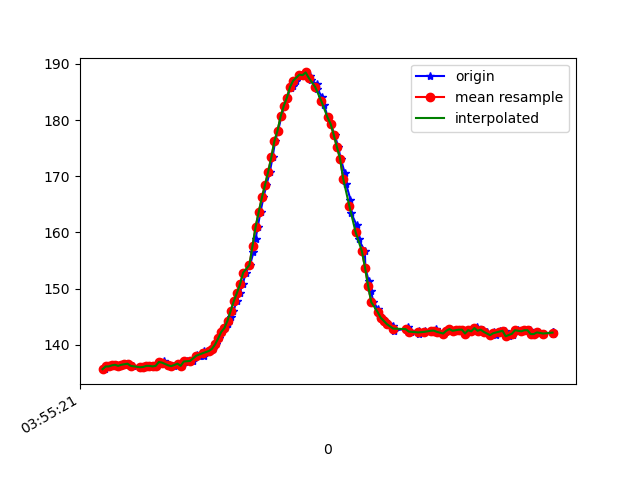

The data file committed next to this chart (first rows):
1618545321358, 1240997547019495, 135.64453, -228.41797, -42.285156
1618545321373, 1240997561150859, 136.1, -228.6, -44.73
1618545321391, 1240997580226673, 136.1, -228.4, -44.43
1618545321410, 1240997599210924, 136.3, -228.1, -44.63
1618545321429, 1240997618286739, 136.4, -228.3, -44.34
1618545321448, 1240997637179426, 136.2, -228.4, -44.43
1618545321467, 1240997656224720, 136.4, -229, -44.43
1618545321486, 1240997675270014, 136.5, -229.2, -44.73
1618545321505, 1240997694162701, 136.6, -229.1, -43.55
1618545321535, 1240997717725147, 136.2, -229, -44.43
1618545321592, 1240997760461282, 135.9, -228.9, -44.92
1618545321594, 1240997771509994, 136, -229.3, -44.92
1618545321609, 1240997790738415, 136, -228.7, -44.92
1618545321626, 1240997809905794, 136.2, -228.8, -44.73
1618545321646, 1240997829103694, 136.2, -229.1, -43.55
1618545321671, 1240997848087945, 136.1, -228.1, -43.26
1618545321688, 1240997867377409, 136.2, -228.1, -43.55
1618545321709, 1240997886666873, 136.9, -228.5, -43.75
1618545321735, 1240997906017380, 137, -227.8, -44.24
1618545321738, 1240997924879546, 136.6, -228.8, -44.73
1618545321763, 1240997944107967, 136.3, -228.9, -44.04
1618545321785, 1240997963153261, 136.2, -228.3, -43.55
1618545321799, 1240997982351161, 136.1, -228.1, -43.55
1618545321832, 1240998001549061, 136.6, -227.6, -44.24
1618545321847, 1240998020716440, 136.2, -228, -44.43
1618545321865, 1240998039914340, 136.9, -228.2, -43.36
1618545321879, 1240998058929112, 137.1, -227.5, -43.26
1618545321904, 1240998078127012, 137.1, -228, -43.16
1618545321917, 1240998097294391, 137.1, -227.4, -42.87
1618545321944, 1240998116522813, 138.1, -227.7, -42.97
1618545321956, 1240998135751234, 138, -227.2, -43.65
1618545321989, 1240998154704964, 138, -227, -42.68
1618545321992, 1240998173719736, 139, -226.7, -43.65
1618545322025, 1240998193009200, 138.9, -226.8, -44.63
1618545322026, 1240998211901887, 138.9, -226.6, -43.26
1618545322046, 1240998230977702, 139.3, -226.5, -43.26
1618545322064, 1240998250114560, 140, -226.5, -42.87
1618545322085, 1240998269159853, 141.1, -226.1, -44.04
1618545322102, 1240998288388275, 142.3, -225.0, -43.65
1618545322122, 1240998307525132, 143, -225.1, -44.63
1618545322143, 1240998326600947, 143.7, -224.6, -44.43
1618545322159, 1240998345554677, 144.9, -223.6, -44.24
1618545322178, 1240998364538928, 146, -222.5, -44.24
1618545322198, 1240998383767349, 147.8, -221.7, -43.65
1618545322217, 1240998402660036, 149.2, -220.7, -43.65
1618545322237, 1240998421735851, 150.8, -220.4, -44.34
1618545322257, 1240998440842187, 152.8, -218.9, -42.58
1618545322284, 1240998460162173, 154.2, -218.5, -43.26
1618545322306, 1240998479237988, 156.4, -217, -40.92
1618545322319, 1240998498680058, 158.8, -216.2, -39.84
1618545322334, 1240998517816916, 161, -214.6, -37.79
1618545322351, 1240998536862209, 163.7, -214.6, -37.6
1618545322370, 1240998555938024, 166.2, -213.7, -35.74
1618545322389, 1240998574952797, 168.5, -213.2, -35.35
1618545322411, 1240998593876005, 170.8, -213, -35.35
1618545322428, 1240998613257033, 173.3, -213.2, -35.64
1618545322445, 1240998632363369, 176.3, -212.6, -37.3
1618545322464, 1240998651378142, 178.1, -213.5, -38.18
1618545322485, 1240998670423435, 180.7, -214.5, -40.14
1618545322504, 1240998689499250, 182.5, -214.6, -39.75
1618545322522, 1240998708575065, 184, -214.5, -40.43
... 87 more rows
